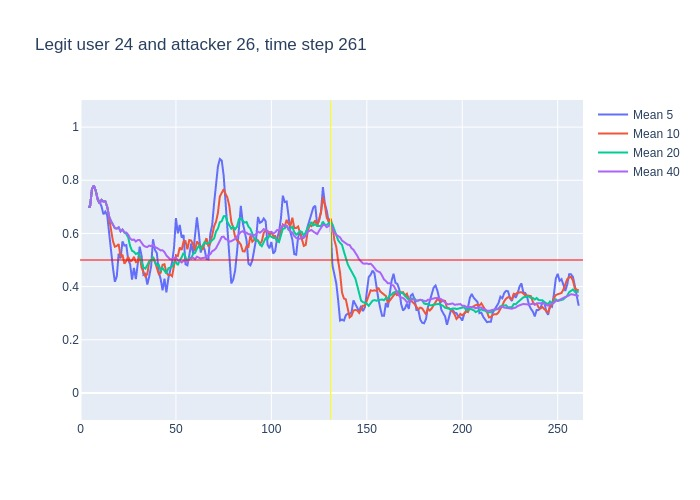

The file beside this chart, header and first rows:
, time, confidence, avg_5_conf, avg_10_conf, avg_20_conf, avg_40_conf, real_user, predicted, user_count
0, 3, 0.7, , , , , 24, 24, 16
1, 4, 0.7, 0.7, 0.7, 0.7, 0.7, 24, 24, 16
2, 5, 0.9, 0.7, 0.7, 0.7, 0.7, 24, 24, 16
3, 6, 0.82, 0.7667, 0.7667, 0.7667, 0.7667, 24, 24, 16
4, 7, 0.68, 0.78, 0.78, 0.78, 0.78, 24, 24, 16
5, 8, 0.56, 0.76, 0.76, 0.76, 0.76, 24, 24, 16
6, 9, 0.63, 0.732, 0.7267, 0.7267, 0.7267, 24, 24, 16
7, 10, 0.82, 0.718, 0.7129, 0.7129, 0.7129, 24, 24, 16
8, 11, 0.67, 0.702, 0.7263, 0.7263, 0.7263, 24, 24, 16
9, 12, 0.73, 0.672, 0.72, 0.72, 0.72, 24, 24, 16
10, 13, 0.49, 0.682, 0.721, 0.721, 0.721, 24, 24, 16
11, 14, 0.27, 0.668, 0.7, 0.7, 0.7, 24, 24, 16
12, 15, 0.43, 0.596, 0.657, 0.6642, 0.6642, 24, 24, 16
13, 16, 0.43, 0.518, 0.61, 0.6462, 0.6462, 24, 24, 16
14, 17, 0.47, 0.47, 0.571, 0.6307, 0.6307, 24, 24, 16
15, 18, 0.59, 0.418, 0.55, 0.62, 0.62, 24, 24, 16
16, 19, 0.7, 0.438, 0.553, 0.6181, 0.6181, 24, 24, 16
17, 20, 0.34, 0.524, 0.56, 0.6229, 0.6229, 24, 24, 16
18, 21, 0.75, 0.506, 0.512, 0.6072, 0.6072, 24, 24, 16
19, 22, 0.39, 0.57, 0.52, 0.6147, 0.6147, 24, 24, 16
20, 23, 0.6, 0.554, 0.486, 0.6035, 0.6035, 24, 24, 16
21, 24, 0.42, 0.556, 0.497, 0.5985, 0.6033, 24, 24, 16
22, 25, 0.26, 0.5, 0.512, 0.5845, 0.595, 24, 10, 16
23, 26, 0.46, 0.484, 0.495, 0.5525, 0.5804, 24, 24, 16
24, 27, 0.61, 0.426, 0.498, 0.5345, 0.5754, 24, 24, 16
25, 28, 0.39, 0.47, 0.512, 0.531, 0.5768, 24, 24, 16
26, 29, 0.71, 0.428, 0.492, 0.5225, 0.5696, 24, 24, 16
27, 30, 0.58, 0.486, 0.493, 0.5265, 0.5748, 24, 24, 16
28, 31, 0.29, 0.55, 0.517, 0.5145, 0.575, 24, 22, 16
29, 32, 0.25, 0.516, 0.471, 0.4955, 0.5652, 24, 22, 16
30, 33, 0.41, 0.444, 0.457, 0.4715, 0.5547, 24, 24, 16
31, 34, 0.51, 0.448, 0.438, 0.4675, 0.55, 24, 24, 16
32, 35, 0.73, 0.408, 0.447, 0.4795, 0.5488, 24, 24, 16
33, 36, 0.48, 0.438, 0.494, 0.4945, 0.5542, 24, 24, 16
34, 37, 0.76, 0.476, 0.496, 0.497, 0.5521, 24, 24, 16
35, 38, 0.21, 0.578, 0.511, 0.5115, 0.558, 24, 24, 16
36, 39, 0.45, 0.538, 0.493, 0.4925, 0.5483, 24, 24, 16
37, 40, 0.38, 0.526, 0.467, 0.48, 0.5457, 24, 24, 16
38, 41, 0.34, 0.456, 0.447, 0.482, 0.5413, 24, 24, 16
39, 42, 0.55, 0.428, 0.452, 0.4615, 0.5362, 24, 24, 16
40, 43, 0.43, 0.386, 0.482, 0.4695, 0.5365, 24, 24, 16
41, 44, 0.19, 0.43, 0.484, 0.461, 0.5298, 24, 27, 16
42, 45, 0.64, 0.378, 0.452, 0.4495, 0.517, 24, 24, 16
43, 46, 0.5, 0.43, 0.443, 0.4685, 0.5105, 24, 24, 16
44, 47, 0.7, 0.462, 0.445, 0.4705, 0.5025, 24, 24, 16
45, 48, 0.7, 0.492, 0.439, 0.475, 0.503, 24, 24, 16
46, 49, 0.75, 0.546, 0.488, 0.4905, 0.5065, 24, 24, 16
47, 50, 0.35, 0.658, 0.518, 0.4925, 0.5095, 24, 24, 16
48, 51, 0.66, 0.6, 0.515, 0.481, 0.4978, 24, 24, 16
49, 52, 0.46, 0.632, 0.547, 0.4995, 0.4975, 24, 24, 16
50, 53, 0.75, 0.584, 0.538, 0.51, 0.4907, 24, 24, 16
51, 54, 0.2, 0.594, 0.57, 0.527, 0.4973, 24, 25, 16
52, 55, 0.33, 0.484, 0.571, 0.5115, 0.4955, 24, 22, 16
53, 56, 0.85, 0.48, 0.54, 0.4915, 0.493, 24, 24, 16
54, 57, 0.68, 0.518, 0.575, 0.51, 0.5035, 24, 24, 16
55, 58, 0.56, 0.562, 0.573, 0.506, 0.5088, 24, 24, 16
56, 59, 0.51, 0.524, 0.559, 0.5235, 0.508, 24, 24, 16
57, 60, 0.7, 0.586, 0.535, 0.5265, 0.5032, 24, 24, 16
58, 61, 0.55, 0.66, 0.57, 0.5425, 0.5123, 24, 24, 16
59, 62, 0.32, 0.6, 0.559, 0.553, 0.5072, 24, 23, 16
... 199 more rows
